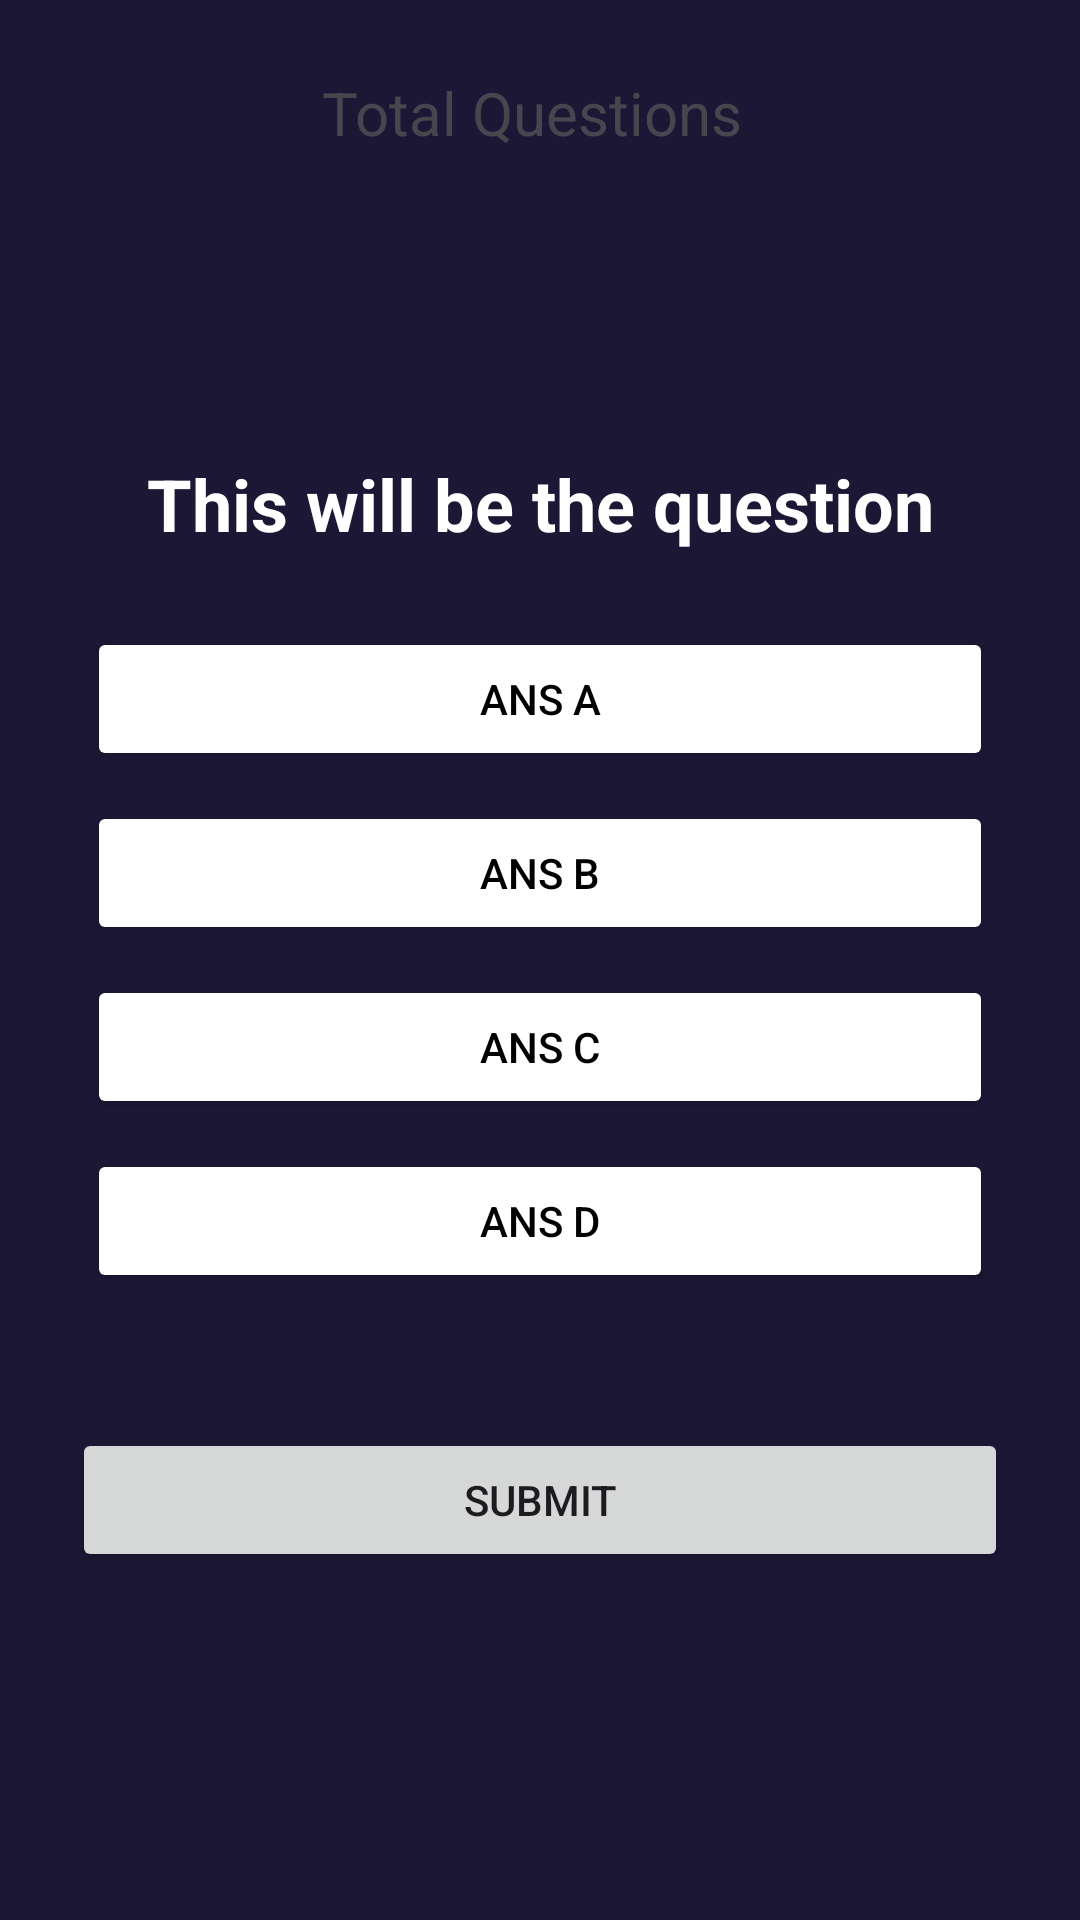

Layout XML and referenced resources for this Android screen:
<!-- AndroidManifest.xml: application theme Theme.Ass_One_App -->
<!-- res/layout/activity_main.xml -->
<?xml version="1.0" encoding="utf-8"?>
<RelativeLayout xmlns:android="http://schemas.android.com/apk/res/android"
    xmlns:app="http://schemas.android.com/apk/res-auto"
    xmlns:tools="http://schemas.android.com/tools"
    android:layout_width="match_parent"
    android:layout_height="match_parent"
    android:background="@color/material_dynamic_tertiary10"
    android:padding="24dp"
    tools:context=".MainActivity">

    <TextView
        android:layout_width="wrap_content"
        android:layout_height="wrap_content"
        android:id="@+id/total_question"
        android:text="Total Questions "
        android:layout_centerHorizontal="true"
        android:textSize="20dp"/>


    <TextView
        android:layout_width="match_parent"
        android:layout_height="wrap_content"
        android:id="@+id/question"
        android:textStyle="bold"
        android:text="This will be the question"
        android:textColor="@color/white"
        android:textSize="24dp"
        android:textAlignment="center"
        android:layout_margin="20dp"
        android:layout_above="@id/choices_layout"/>


    <LinearLayout
        android:layout_width="match_parent"
        android:layout_height="wrap_content"
        android:id="@+id/choices_layout"
        android:layout_centerInParent="true"
        android:orientation="vertical">

        <Button
            android:layout_width="match_parent"
            android:layout_height="wrap_content"
            android:id="@+id/ans_A"
            android:layout_margin="5dp"
            android:backgroundTint="@color/white"
            android:text="Ans A"
            android:textColor="@color/black"/>

        <Button
            android:layout_width="match_parent"
            android:layout_height="wrap_content"
            android:id="@+id/ans_B"
            android:layout_margin="5dp"
            android:backgroundTint="@color/white"
            android:text="Ans B"
            android:textColor="@color/black"/>

        <Button
            android:layout_width="match_parent"
            android:layout_height="wrap_content"
            android:id="@+id/ans_C"
            android:layout_margin="5dp"
            android:backgroundTint="@color/white"
            android:text="Ans C"
            android:textColor="@color/black"/>
        <Button
            android:layout_width="match_parent"
            android:layout_height="wrap_content"
            android:id="@+id/ans_D"
            android:layout_margin="5dp"
            android:backgroundTint="@color/white"
            android:text="Ans D"
            android:textColor="@color/black"/>

    </LinearLayout>

    <Button
        android:layout_width="match_parent"
        android:layout_height="wrap_content"
        android:id="@+id/submit_btn"
        android:text="Submit"
        android:layout_below="@id/choices_layout"
        android:layout_marginTop="40dp"/>



</RelativeLayout>
<!-- resources referenced by this layout -->
<resources>
  <style name="Theme.Ass_One_App" parent="Base.Theme.Ass_One_App" />
  <style name="Base.Theme.Ass_One_App" parent="Theme.Material3.DayNight.NoActionBar">
          
          
      </style>
  <!-- not gathered from this repository: default colours our renderer supplied (Android Studio template values) -->
  <color name="black">#FF000000</color>
  <color name="white">#FFFFFFFF</color>
</resources>
